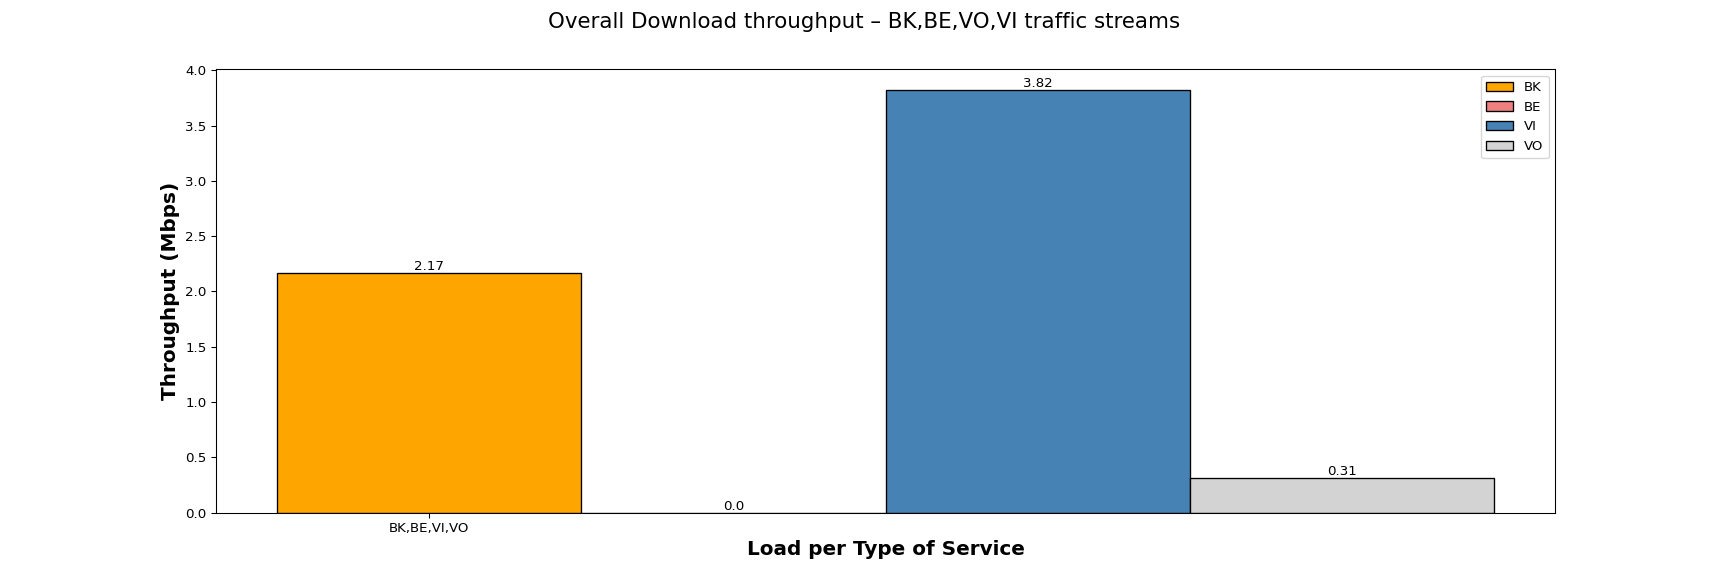

Values plotted in this chart, from the file beside it:
Load per Type of Service, BK, BE, VI, VO
BK,BE,VI,VO, 2.17, 0.00, 3.82, 0.31
